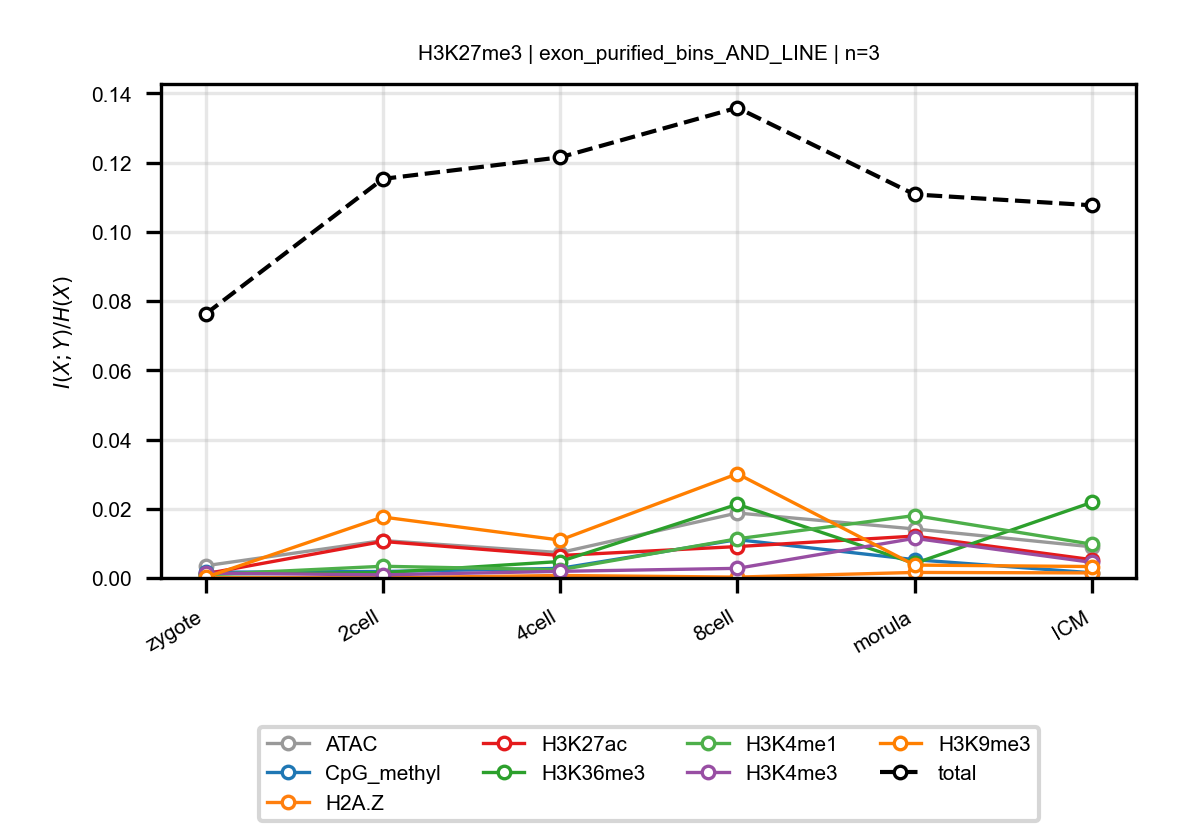

The data file committed next to this chart (first rows):
anchor, target, n_bins, stage, block, normalized_mi
H3K27me3, ATAC, 3, zygote, exon_purified_bins_AND_LINE, 0.003537
H3K27me3, ATAC, 3, 2cell, exon_purified_bins_AND_LINE, 0.01081
H3K27me3, ATAC, 3, 4cell, exon_purified_bins_AND_LINE, 0.00733
H3K27me3, ATAC, 3, 8cell, exon_purified_bins_AND_LINE, 0.01877
H3K27me3, ATAC, 3, morula, exon_purified_bins_AND_LINE, 0.01416
H3K27me3, ATAC, 3, ICM, exon_purified_bins_AND_LINE, 0.009002
H3K27me3, CpG_methyl, 3, zygote, exon_purified_bins_AND_LINE, 0.001657
H3K27me3, CpG_methyl, 3, 2cell, exon_purified_bins_AND_LINE, 0.001866
H3K27me3, CpG_methyl, 3, 4cell, exon_purified_bins_AND_LINE, 0.002768
H3K27me3, CpG_methyl, 3, 8cell, exon_purified_bins_AND_LINE, 0.01108
H3K27me3, CpG_methyl, 3, morula, exon_purified_bins_AND_LINE, 0.005282
H3K27me3, CpG_methyl, 3, ICM, exon_purified_bins_AND_LINE, 0.0015
H3K27me3, H2A.Z, 3, zygote, exon_purified_bins_AND_LINE, 6.667888229851806e-05
H3K27me3, H2A.Z, 3, 2cell, exon_purified_bins_AND_LINE, 5.061248955008399e-05
H3K27me3, H2A.Z, 3, 4cell, exon_purified_bins_AND_LINE, 0.0007154
H3K27me3, H2A.Z, 3, 8cell, exon_purified_bins_AND_LINE, 0.0002551
H3K27me3, H2A.Z, 3, morula, exon_purified_bins_AND_LINE, 0.001599
H3K27me3, H2A.Z, 3, ICM, exon_purified_bins_AND_LINE, 0.001465
H3K27me3, H3K27ac, 3, zygote, exon_purified_bins_AND_LINE, 0.001216
H3K27me3, H3K27ac, 3, 2cell, exon_purified_bins_AND_LINE, 0.01056
H3K27me3, H3K27ac, 3, 4cell, exon_purified_bins_AND_LINE, 0.00649
H3K27me3, H3K27ac, 3, 8cell, exon_purified_bins_AND_LINE, 0.009074
H3K27me3, H3K27ac, 3, morula, exon_purified_bins_AND_LINE, 0.0121
H3K27me3, H3K27ac, 3, ICM, exon_purified_bins_AND_LINE, 0.005289
H3K27me3, H3K36me3, 3, zygote, exon_purified_bins_AND_LINE, 0.001129
H3K27me3, H3K36me3, 3, 2cell, exon_purified_bins_AND_LINE, 0.001533
H3K27me3, H3K36me3, 3, 4cell, exon_purified_bins_AND_LINE, 0.004755
H3K27me3, H3K36me3, 3, 8cell, exon_purified_bins_AND_LINE, 0.02128
H3K27me3, H3K36me3, 3, morula, exon_purified_bins_AND_LINE, 0.004202
H3K27me3, H3K36me3, 3, ICM, exon_purified_bins_AND_LINE, 0.02184
H3K27me3, H3K4me1, 3, zygote, exon_purified_bins_AND_LINE, 0.0009512
H3K27me3, H3K4me1, 3, 2cell, exon_purified_bins_AND_LINE, 0.003385
H3K27me3, H3K4me1, 3, 4cell, exon_purified_bins_AND_LINE, 0.00236
H3K27me3, H3K4me1, 3, 8cell, exon_purified_bins_AND_LINE, 0.01131
H3K27me3, H3K4me1, 3, morula, exon_purified_bins_AND_LINE, 0.01804
H3K27me3, H3K4me1, 3, ICM, exon_purified_bins_AND_LINE, 0.00976
H3K27me3, H3K4me3, 3, zygote, exon_purified_bins_AND_LINE, 0.001394
H3K27me3, H3K4me3, 3, 2cell, exon_purified_bins_AND_LINE, 0.0008988
H3K27me3, H3K4me3, 3, 4cell, exon_purified_bins_AND_LINE, 0.001918
H3K27me3, H3K4me3, 3, 8cell, exon_purified_bins_AND_LINE, 0.002778
H3K27me3, H3K4me3, 3, morula, exon_purified_bins_AND_LINE, 0.01146
H3K27me3, H3K4me3, 3, ICM, exon_purified_bins_AND_LINE, 0.004508
H3K27me3, H3K9me3, 3, zygote, exon_purified_bins_AND_LINE, 0.0001895
H3K27me3, H3K9me3, 3, 2cell, exon_purified_bins_AND_LINE, 0.01761
H3K27me3, H3K9me3, 3, 4cell, exon_purified_bins_AND_LINE, 0.01095
H3K27me3, H3K9me3, 3, 8cell, exon_purified_bins_AND_LINE, 0.0301
H3K27me3, H3K9me3, 3, morula, exon_purified_bins_AND_LINE, 0.003726
H3K27me3, H3K9me3, 3, ICM, exon_purified_bins_AND_LINE, 0.0033
H3K27me3, total, 3, zygote, exon_purified_bins_AND_LINE, 0.07627
H3K27me3, total, 3, 2cell, exon_purified_bins_AND_LINE, 0.1153
H3K27me3, total, 3, 4cell, exon_purified_bins_AND_LINE, 0.1215
H3K27me3, total, 3, 8cell, exon_purified_bins_AND_LINE, 0.1359
H3K27me3, total, 3, morula, exon_purified_bins_AND_LINE, 0.1108
H3K27me3, total, 3, ICM, exon_purified_bins_AND_LINE, 0.1077
